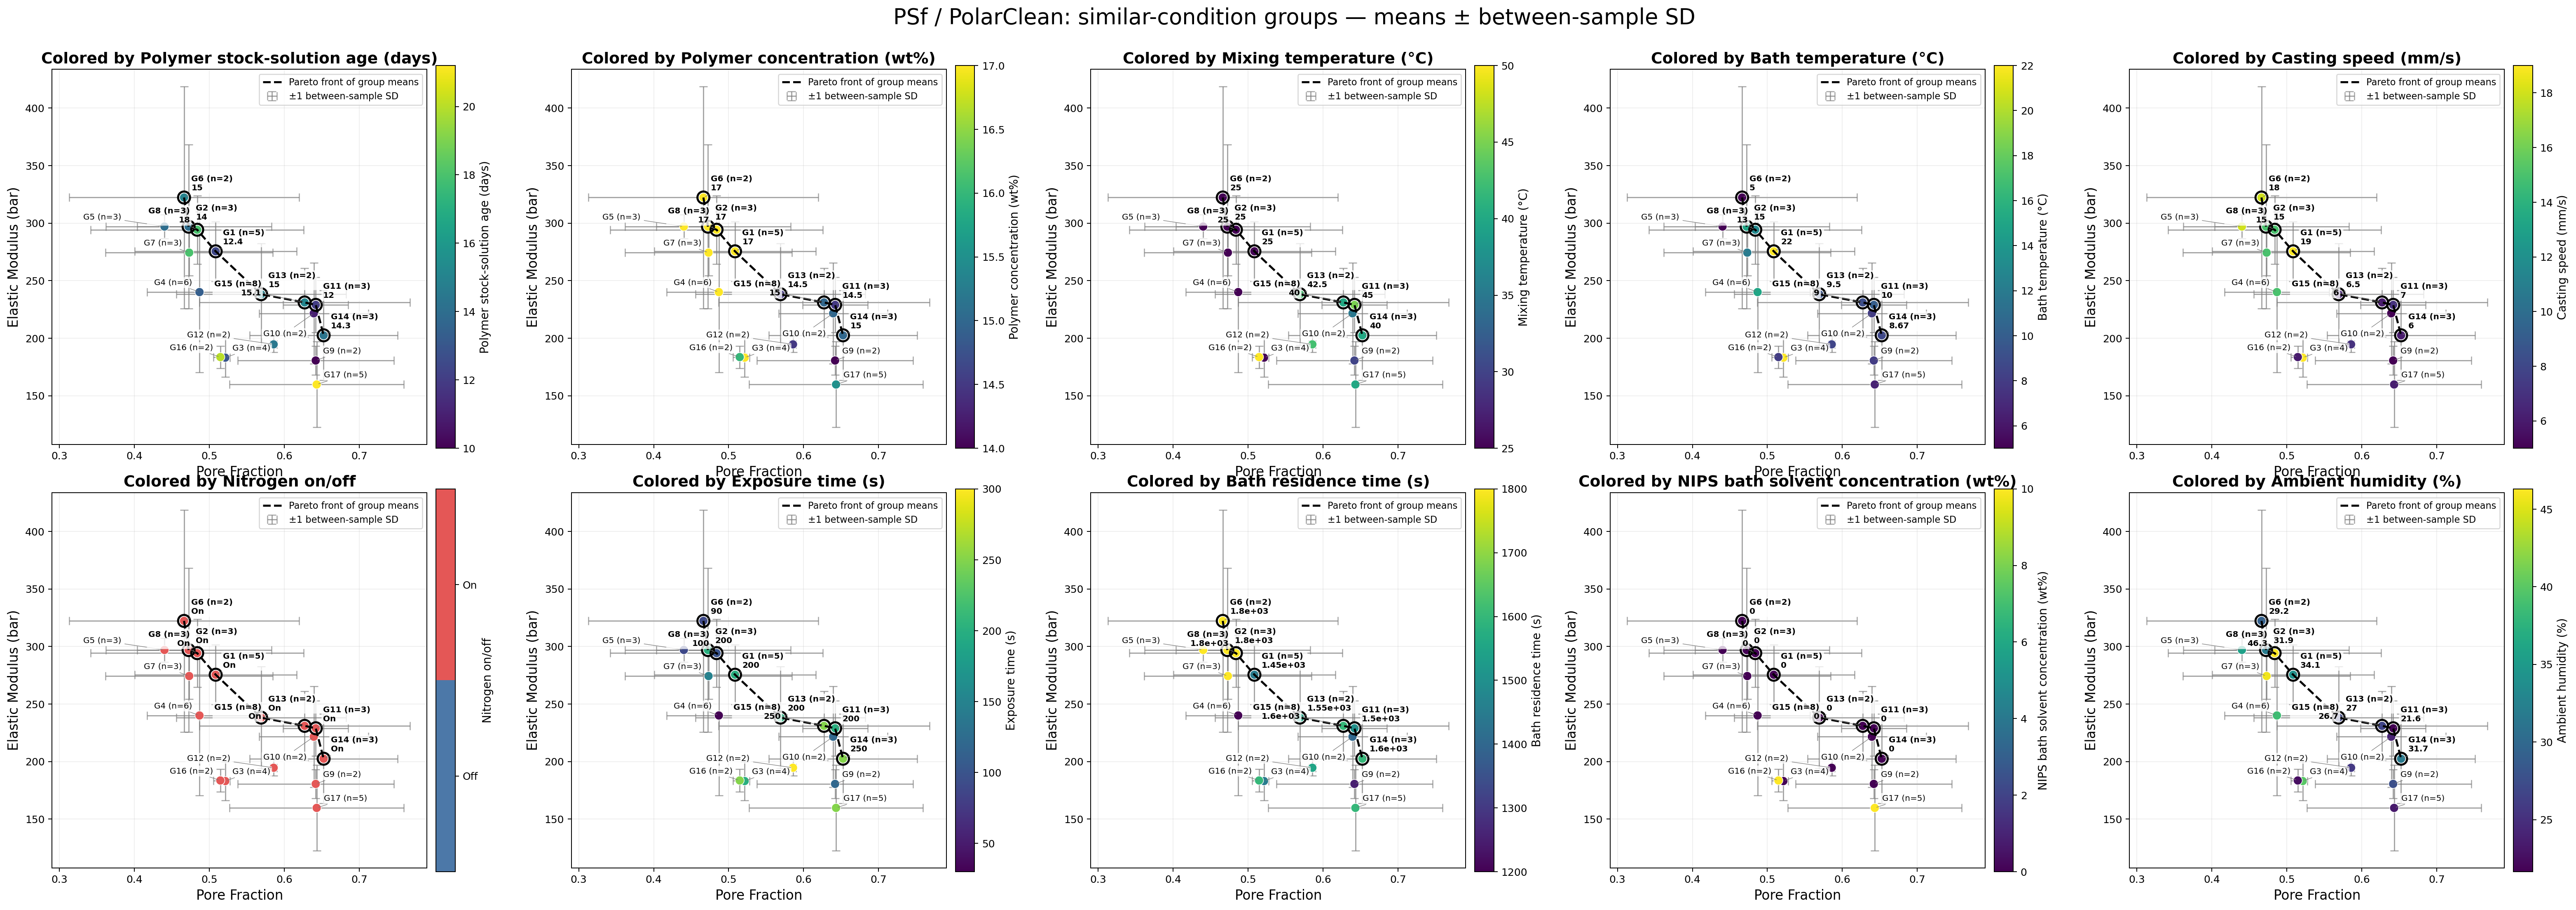

Data behind this chart, as committed beside it:
group, n_total, n_paired, conditions, Pore Fraction Mean, Pore Fraction Between SD, Elastic Modulus Mean, Elastic Modulus Between SD, polymer_solution_age_days, polymer_solution_age_days min, polymer_solution_age_days max, polymer_solution_age_days n, polymer_wt, polymer_wt min, polymer_wt max, polymer_wt n, mixing_temp, mixing_temp min, mixing_temp max, mixing_temp n, bath_temp, bath_temp min, bath_temp max, bath_temp n
G1, 5, 5, 17-0add-22deg-cosolv-none-bathSolv-none-…, 0.5085, 0.108, 275.5, 25.96, 12.4, 12.0, 14.0, 5, 17.0, 17.0, 17.0, 5, 25.0, 25, 25, 5, 22.0, 22, 22, 5
G2, 3, 3, 17-0add-15deg-cosolv-none-bathSolv-none-…, 0.4724, 0.1105, 296.9, 71.28, 14.0, 12.0, 15.0, 3, 17.0, 17.0, 17.0, 3, 25.0, 25, 25, 3, 15.0, 15, 15, 3
G3, 4, 4, 17-0add-22deg-cosolv-none-bathSolv-none-…, 0.5213, 0.00637, 183.1, 16.82, 13.0, 13.0, 13.0, 4, 17.0, 17.0, 17.0, 4, 25.0, 25, 25, 4, 22.0, 22, 22, 4
G4, 6, 6, 17-0add-15deg-cosolv-none-bathSolv-none-…, 0.4869, 0.06982, 240.1, 69.66, 13.33, 13.0, 14.0, 6, 17.0, 17.0, 17.0, 6, 25.0, 25, 25, 6, 15.0, 15, 15, 6
G5, 3, 3, 17-0add-5deg-cosolv-none-bathSolv-none-0…, 0.4402, 0.03653, 297, 10.37, 14.0, 14.0, 14.0, 3, 17.0, 17.0, 17.0, 3, 25.0, 25, 25, 3, 5.0, 5, 5, 3
G6, 2, 2, 17-0add-5deg-cosolv-none-bathSolv-none-0…, 0.4663, 0.1534, 322.3, 96.52, 15.0, 15.0, 15.0, 2, 17.0, 17.0, 17.0, 2, 25.0, 25, 25, 2, 5.0, 5, 5, 2
G7, 3, 3, 17-0add-12deg-cosolv-none-bathSolv-none-…, 0.4731, 0.1114, 274.3, 20.03, 18.0, 18.0, 18.0, 3, 17.0, 17.0, 17.0, 3, 25.0, 25, 25, 3, 12.0, 12, 12, 3
G8, 3, 3, 17-0add-13deg-cosolv-none-bathSolv-none-…, 0.4838, 0.142, 294.2, 29.71, 18.0, 18.0, 18.0, 3, 17.0, 17.0, 17.0, 3, 25.0, 25, 25, 3, 13.0, 13, 13, 3
G9, 2, 2, 14-0add-8deg-cosolv-none-bathSolv-none-0…, 0.642, 0.1043, 180.6, 12.52, 10.0, 10.0, 10.0, 2, 14.0, 14.0, 14.0, 2, 30.0, 30, 30, 2, 8.0, 8, 8, 2
G10, 2, 2, 15-0add-8deg-cosolv-none-bathSolv-none-0…, 0.6394, 0.07262, 221.6, 43.82, 11.0, 11.0, 11.0, 2, 15.0, 15.0, 15.0, 2, 35.0, 35, 35, 2, 8.0, 8, 8, 2
G11, 3, 3, 14p5-0add-10deg-cosolv-none-bathSolv-non…, 0.642, 0.04337, 228.9, 23.97, 12.0, 11.0, 14.0, 3, 14.5, 14.5, 14.5, 3, 45.0, 45, 45, 3, 10.0, 10, 10, 3
G12, 2, 2, 14p5-0add-8deg-cosolv-none-bathSolv-none…, 0.5858, 0.0043, 194.6, 6.97, 14.5, 14.0, 15.0, 2, 14.5, 14.5, 14.5, 2, 42.5, 40, 45, 2, 8.5, 8, 9, 2
G13, 2, 2, 14p5-0add-10deg-cosolv-none-bathSolv-non…, 0.5691, 0.1133, 238.2, 44.27, 15.0, 14.0, 16.0, 2, 14.5, 14.5, 14.5, 2, 42.5, 40, 45, 2, 9.5, 9, 10, 2
G14, 3, 3, 15-0add-9deg-cosolv-none-bathSolv-none-0…, 0.6525, 0.09883, 202.5, 38.92, 14.33, 14.0, 15.0, 3, 15.0, 15.0, 15.0, 3, 40.0, 40, 40, 3, 8.667, 8, 9, 3
G15, 8, 8, 15-0add-9deg-cosolv-none-bathSolv-none-0…, 0.6272, 0.1406, 231.1, 29.94, 15.12, 14.0, 16.0, 8, 15.0, 15.0, 15.0, 8, 40.0, 40, 40, 8, 9.0, 9, 9, 8
G16, 2, 2, 16-0add-9deg-cosolv-none-bathSolv-PolarC…, 0.5147, 0.00901, 183.6, 9.744, 20.0, 18.0, 22.0, 2, 16.0, 16.0, 16.0, 2, 50.0, 50, 50, 2, 8.0, 7, 9, 2
G17, 5, 5, 15p5-0add-9deg-cosolv-none-bathSolv-Pola…, 0.6433, 0.1162, 159.7, 37.23, 21.2, 18.0, 22.0, 5, 15.5, 15.5, 15.5, 5, 40.0, 40, 40, 5, 6.6, 6, 9, 5
